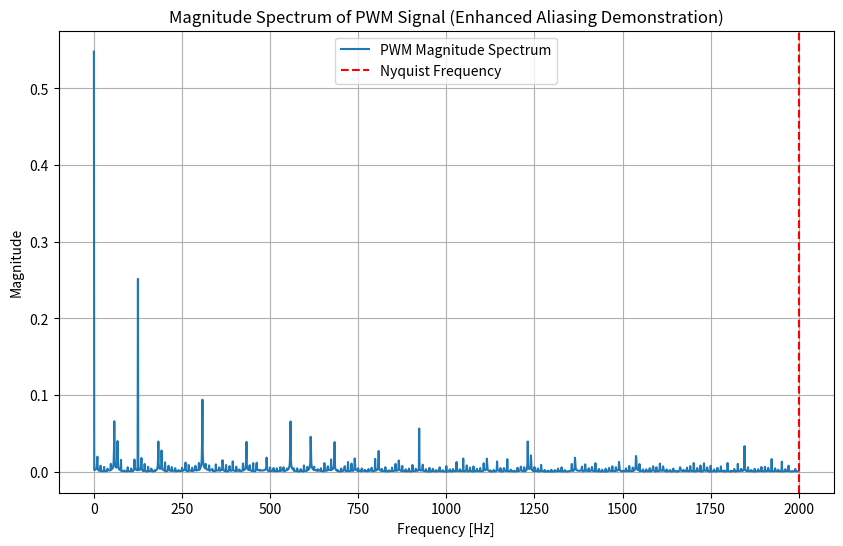

The script that saved this image:
import numpy as np
import matplotlib.pyplot as plt
from scipy.fft import fft, fftfreq

# Parameters
fs = 4000  # Sampling frequency (lower to enhance aliasing effect)
f_signal = 125  # Modulating signal frequency
f_pwm = 300  # Higher PWM carrier frequency to induce aliasing
t = np.linspace(0, 1, fs, endpoint=False)  # Time vector

# Generate a low-frequency sine wave as the modulating signal
signal = 0.5 * (1 + np.sin(2 * np.pi * f_signal * t))

# Generate PWM signal
pwm = np.zeros_like(signal)
for i in range(len(signal)):
    pwm[i] = 1 if signal[i] > (i % int(fs/f_pwm)) / (fs/f_pwm) else 0

# Calculate FFT of PWM signal
fft_pwm = fft(pwm)
fft_freqs = fftfreq(len(pwm), 1 / fs)

# Plot the magnitude spectrum of the PWM signal to demonstrate aliasing
plt.figure(figsize=(10, 6))
plt.plot(fft_freqs[:fs//2], np.abs(fft_pwm[:fs//2]) / len(pwm), label="PWM Magnitude Spectrum")
plt.axvline(fs/2, color='r', linestyle='--', label='Nyquist Frequency')
plt.title("Magnitude Spectrum of PWM Signal (Enhanced Aliasing Demonstration)")
plt.xlabel("Frequency [Hz]")
plt.ylabel("Magnitude")
plt.legend()
plt.grid()
plt.show()
